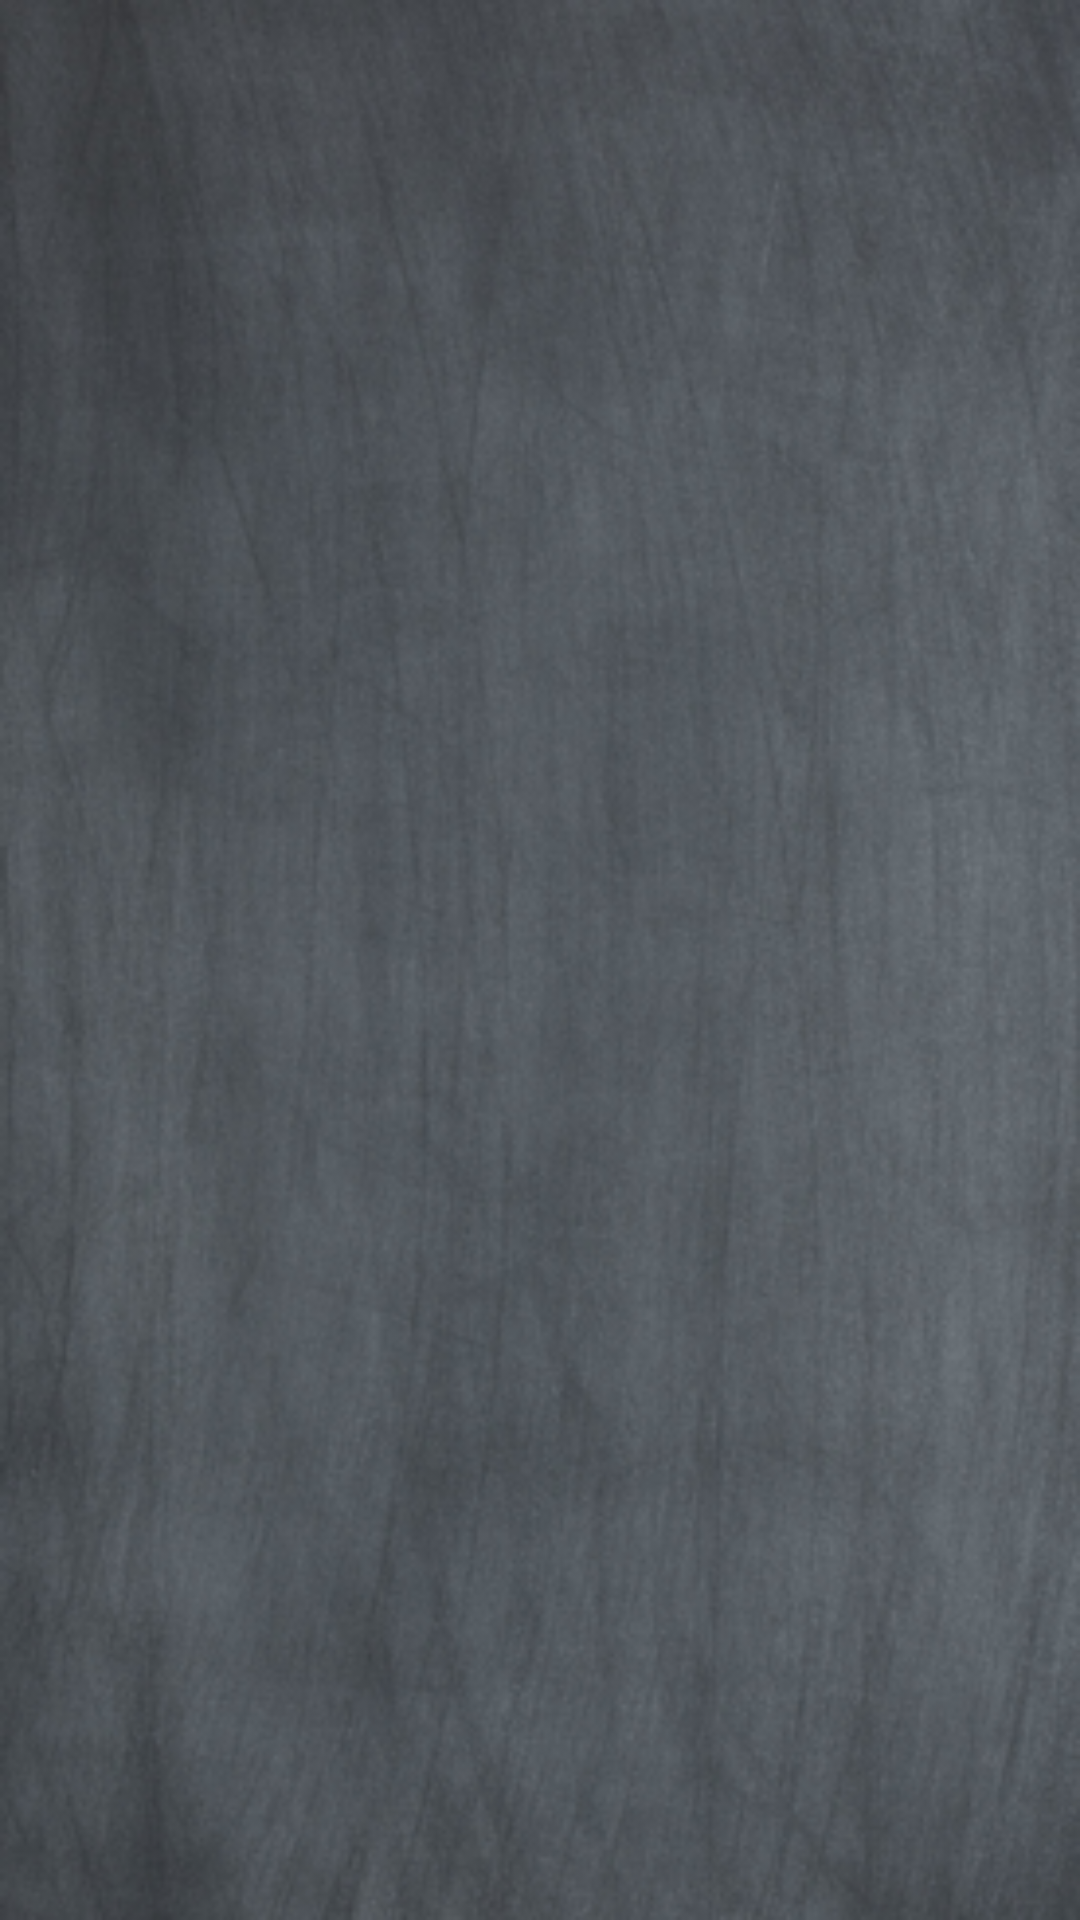

Reconstruct the res/layout file that produces this screen, plus the resources it refers to.
<!-- AndroidManifest.xml: application theme AppTheme -->
<!-- res/layout/activity_subject_list.xml -->
<?xml version="1.0" encoding="utf-8"?>
<RelativeLayout xmlns:android="http://schemas.android.com/apk/res/android"
    xmlns:tools="http://schemas.android.com/tools" android:layout_width="match_parent"
    android:layout_height="match_parent" android:paddingLeft="@dimen/activity_horizontal_margin"
    android:paddingRight="@dimen/activity_horizontal_margin"
    tools:context="com.geolab.schooldhelper.SubjectList"
    android:background="@drawable/blank">
    <ListView
        android:layout_width="match_parent"
        android:layout_height="wrap_content"
        android:id="@+id/formulaList"
        android:listSelector="@android:color/transparent"
        android:scrollbars="none"
        />

</RelativeLayout>
<!-- resources referenced by this layout -->
<resources>
  <!-- drawable blank: png bitmap (drawable, 146010 bytes) -->
  <style name="AppTheme" parent="Theme.AppCompat.Light.DarkActionBar">
          
          <item name="colorPrimary">@color/colorPrimary</item>
          <item name="colorPrimaryDark">@color/colorPrimaryDark</item>
          <item name="colorAccent">@color/colorAccent</item>
      </style>
  <!-- not gathered from this repository: default colours our renderer supplied (Android Studio template values) -->
  <color name="colorPrimary">#FF6200EE</color>
  <color name="colorPrimaryDark">#FF3700B3</color>
  <color name="colorAccent">#FF03DAC5</color>
</resources>
